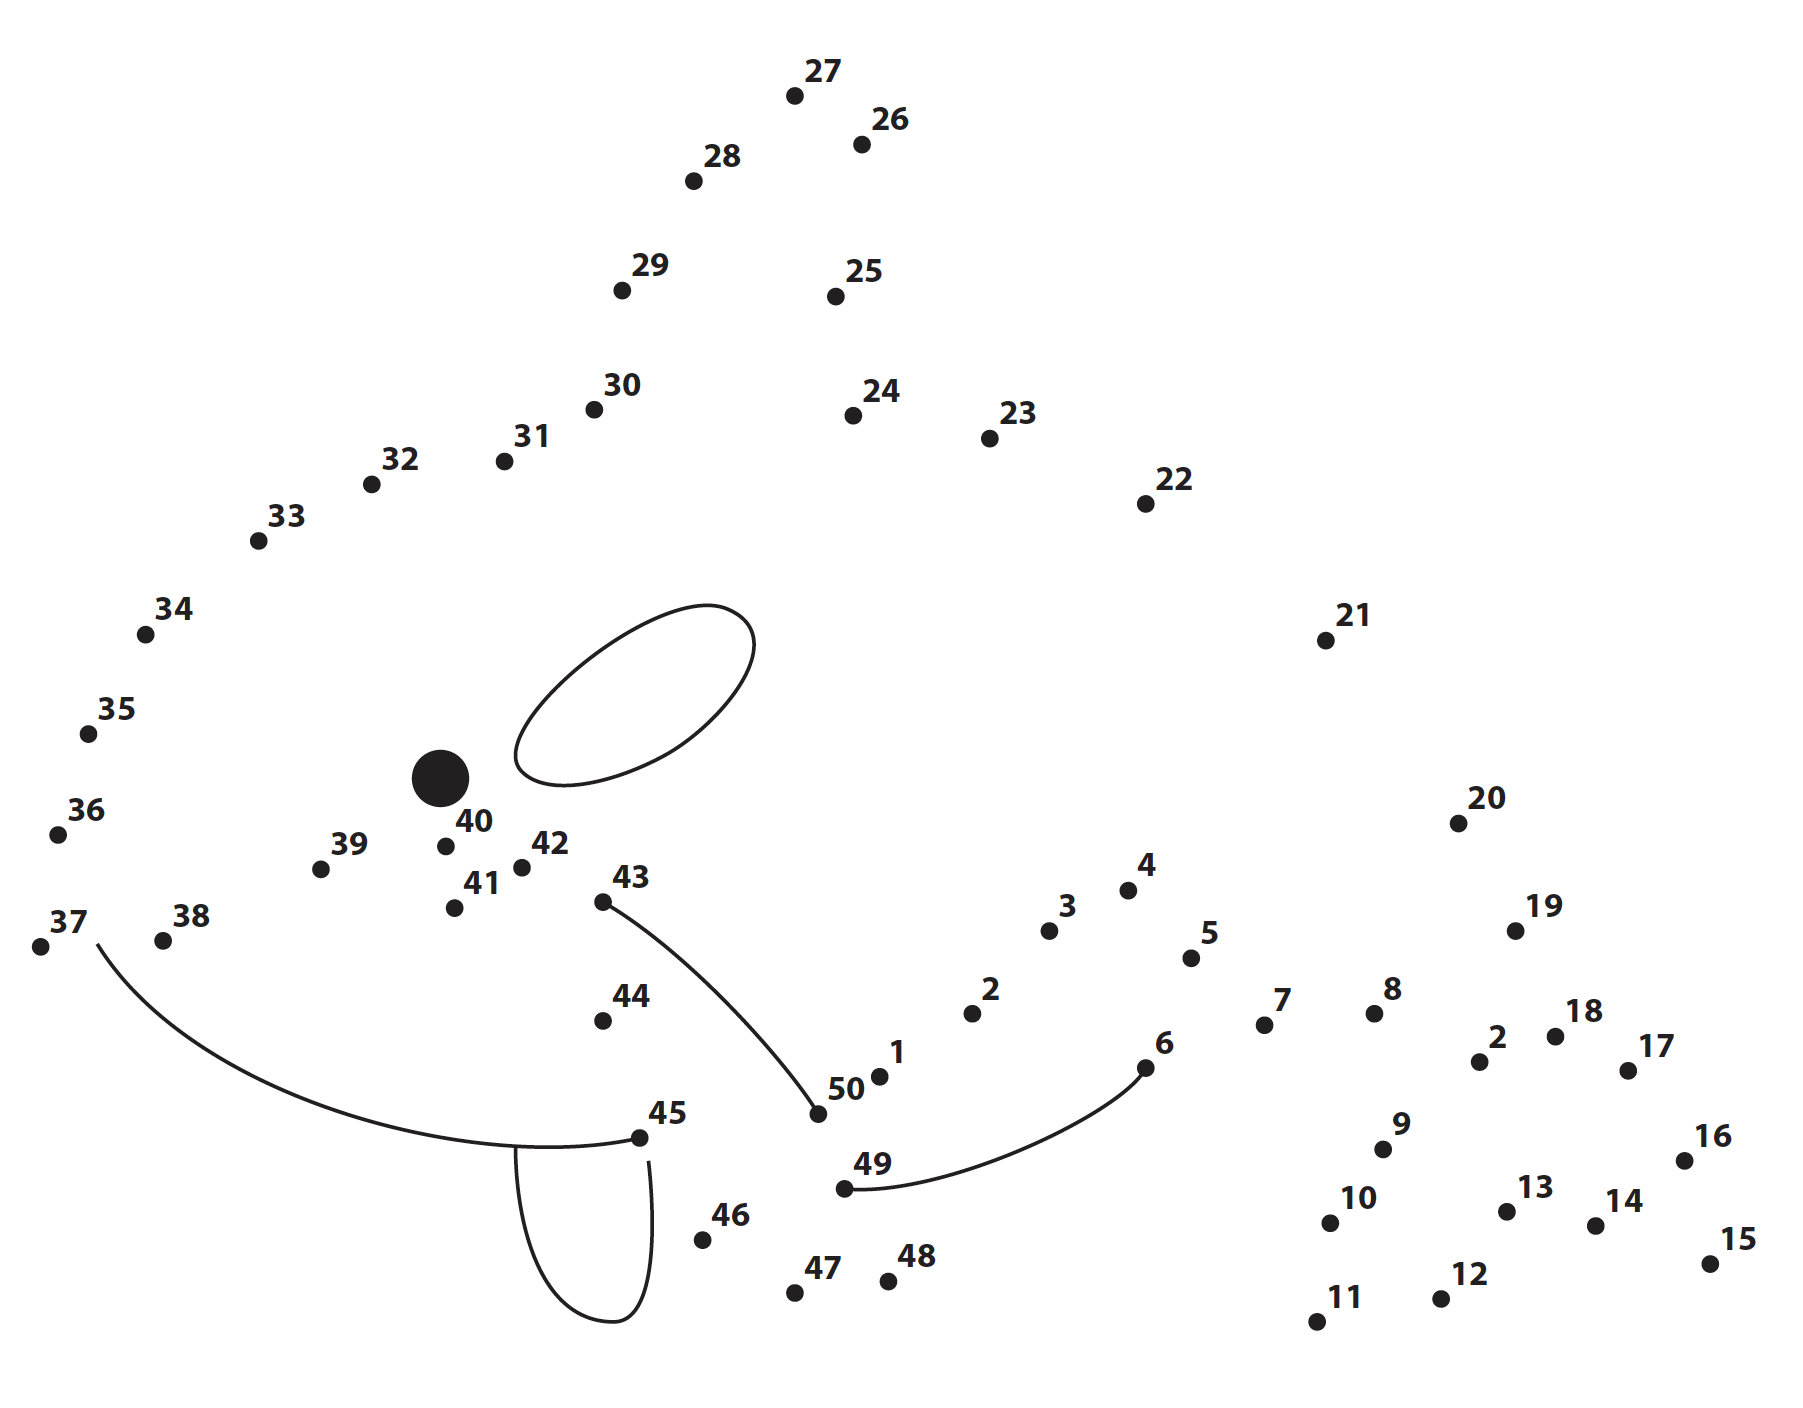

Values plotted in this chart, from the file beside it:
1; 882; 1080
2; 972; 1014
3; 1053; 930
4; 1128; 888
5; 1194; 957
6; 1164; 1065
7; 1266; 1020
8; 1377; 1023
9; 1386; 1149
10; 1335; 1221
11; 1317; 1320
12; 1443; 1299
13; 1509; 1212
14; 1569; 1224
15; 1710; 1226
16; 1686; 1161
17; 1629; 1071
18; 1556; 1036
19; 1516; 931
20; 1458; 823
21; 1326; 641
22; 1146; 504
23; 990; 438
24; 853; 416
25; 835; 297
26; 862; 145
27; 795; 96
28; 694; 181
29; 622; 291
30; 595; 410
31; 505; 462
32; 372; 485
33; 259; 542
34; 146; 634
35; 89; 735
36; 59; 835
37; 41; 946
38; 161; 941
39; 321; 870
40; 447; 846
41; 455; 908
42; 522; 868
43; 603; 902
44; 604; 1021
45; 639; 1138
46; 703; 1241
47; 795; 1292
48; 888; 1282
49; 845; 1189
50; 818; 1114
